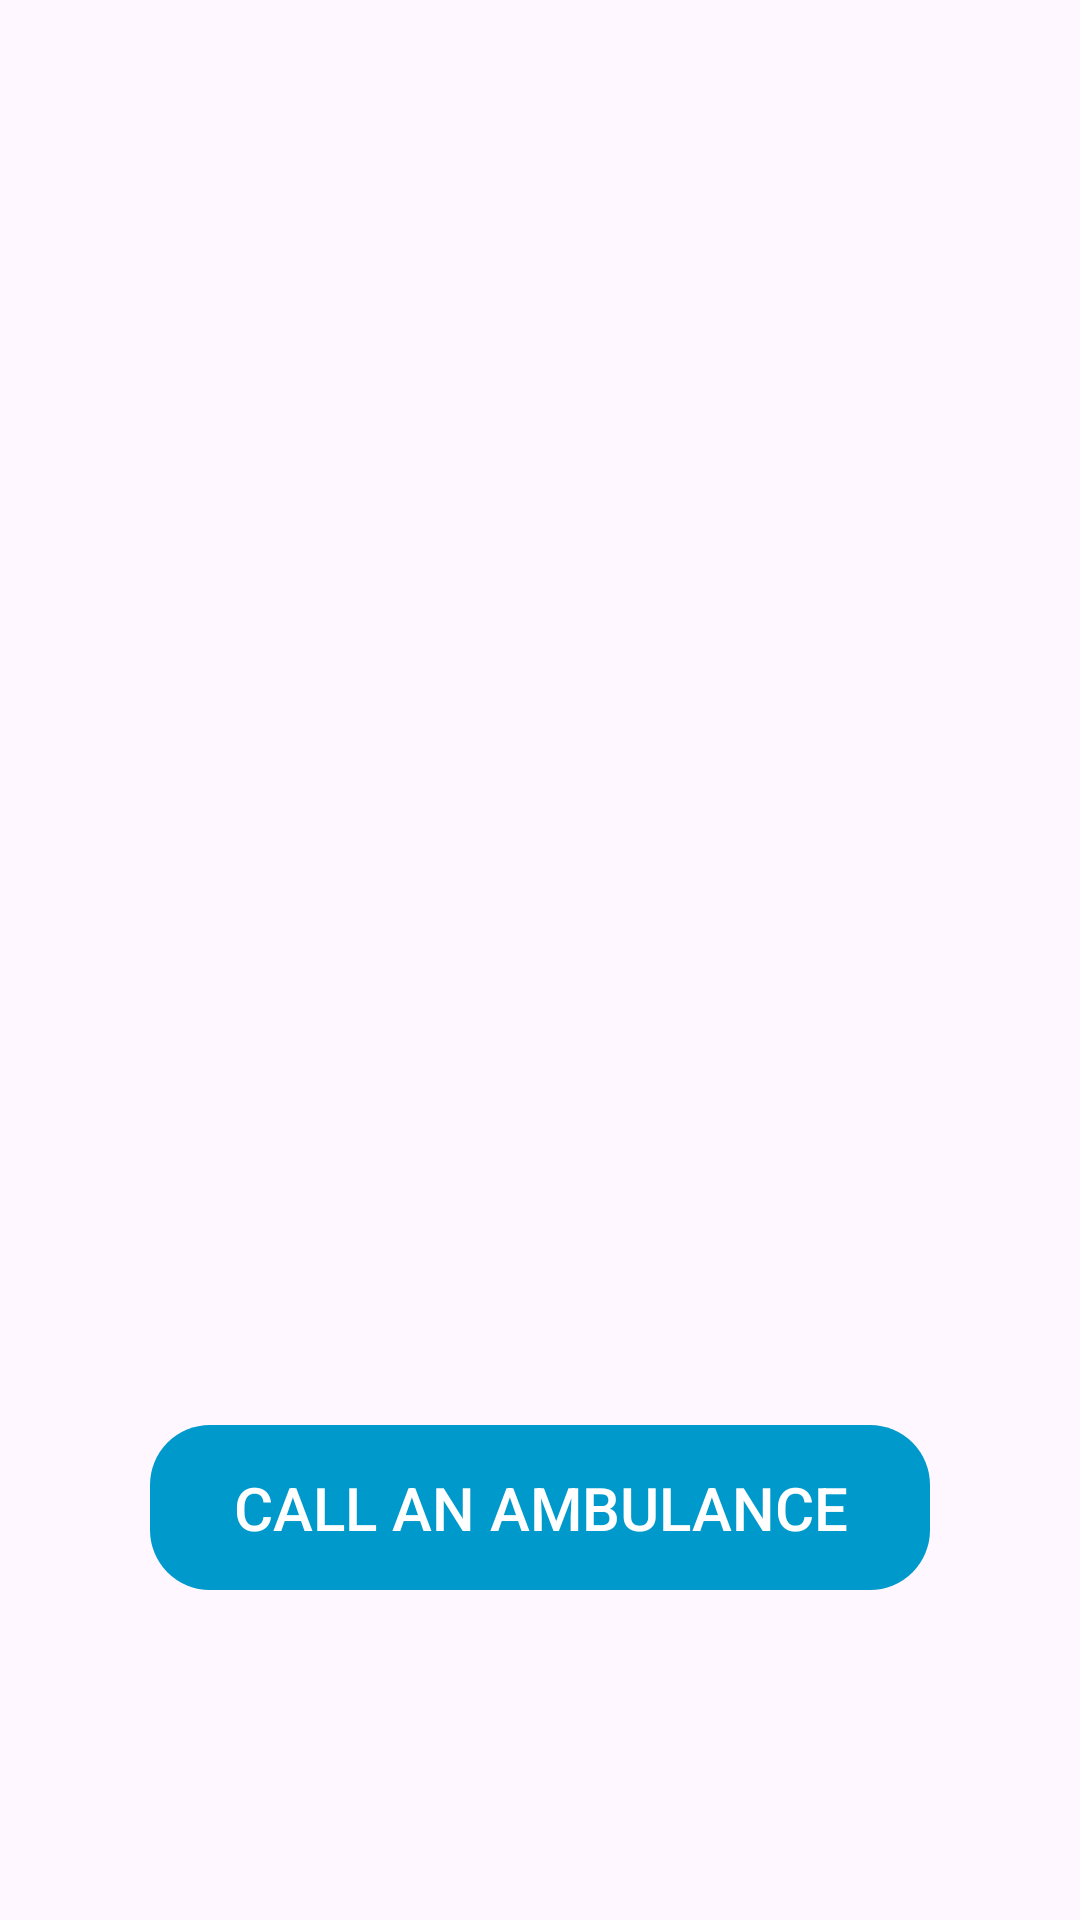

Android layout source for this screen:
<!-- AndroidManifest.xml: application theme Theme.Innotech -->
<!-- res/layout/activity_welcome_page.xml -->
<?xml version="1.0" encoding="utf-8"?>
<androidx.constraintlayout.widget.ConstraintLayout xmlns:android="http://schemas.android.com/apk/res/android"
    xmlns:app="http://schemas.android.com/apk/res-auto"
    xmlns:tools="http://schemas.android.com/tools"
    android:layout_width="match_parent"
    android:layout_height="match_parent"
    tools:context=".WelcomePageActivity">

    <androidx.appcompat.widget.AppCompatButton
        android:id="@+id/btn_ambulance"
        android:layout_width="260dp"
        android:layout_height="55dp"
        android:text="Call an Ambulance"
        android:textSize="20dp"
        android:background="@drawable/btn_bg"
        android:textColor="@color/white"
        android:backgroundTint="@android:color/holo_blue_dark"
        app:layout_constraintBottom_toBottomOf="parent"
        app:layout_constraintEnd_toEndOf="parent"
        app:layout_constraintStart_toStartOf="parent"
        app:layout_constraintTop_toTopOf="parent"
        app:layout_constraintVertical_bias="0.812" />
</androidx.constraintlayout.widget.ConstraintLayout>
<!-- resources referenced by this layout -->
<resources>
  <color name="white">#FFFFFFFF</color>
  <!-- drawable btn_bg (drawable) -->
  <?xml version="1.0" encoding="utf-8"?>
  <selector xmlns:android="http://schemas.android.com/apk/res/android">
     <item>
         <shape android:shape="rectangle">
             <corners android:radius="20dp"></corners>
         </shape>
     </item>
  </selector>
  <style name="Theme.Innotech" parent="Base.Theme.Innotech" />
  <style name="Base.Theme.Innotech" parent="Theme.Material3.DayNight.NoActionBar">
          
          
      </style>
</resources>
